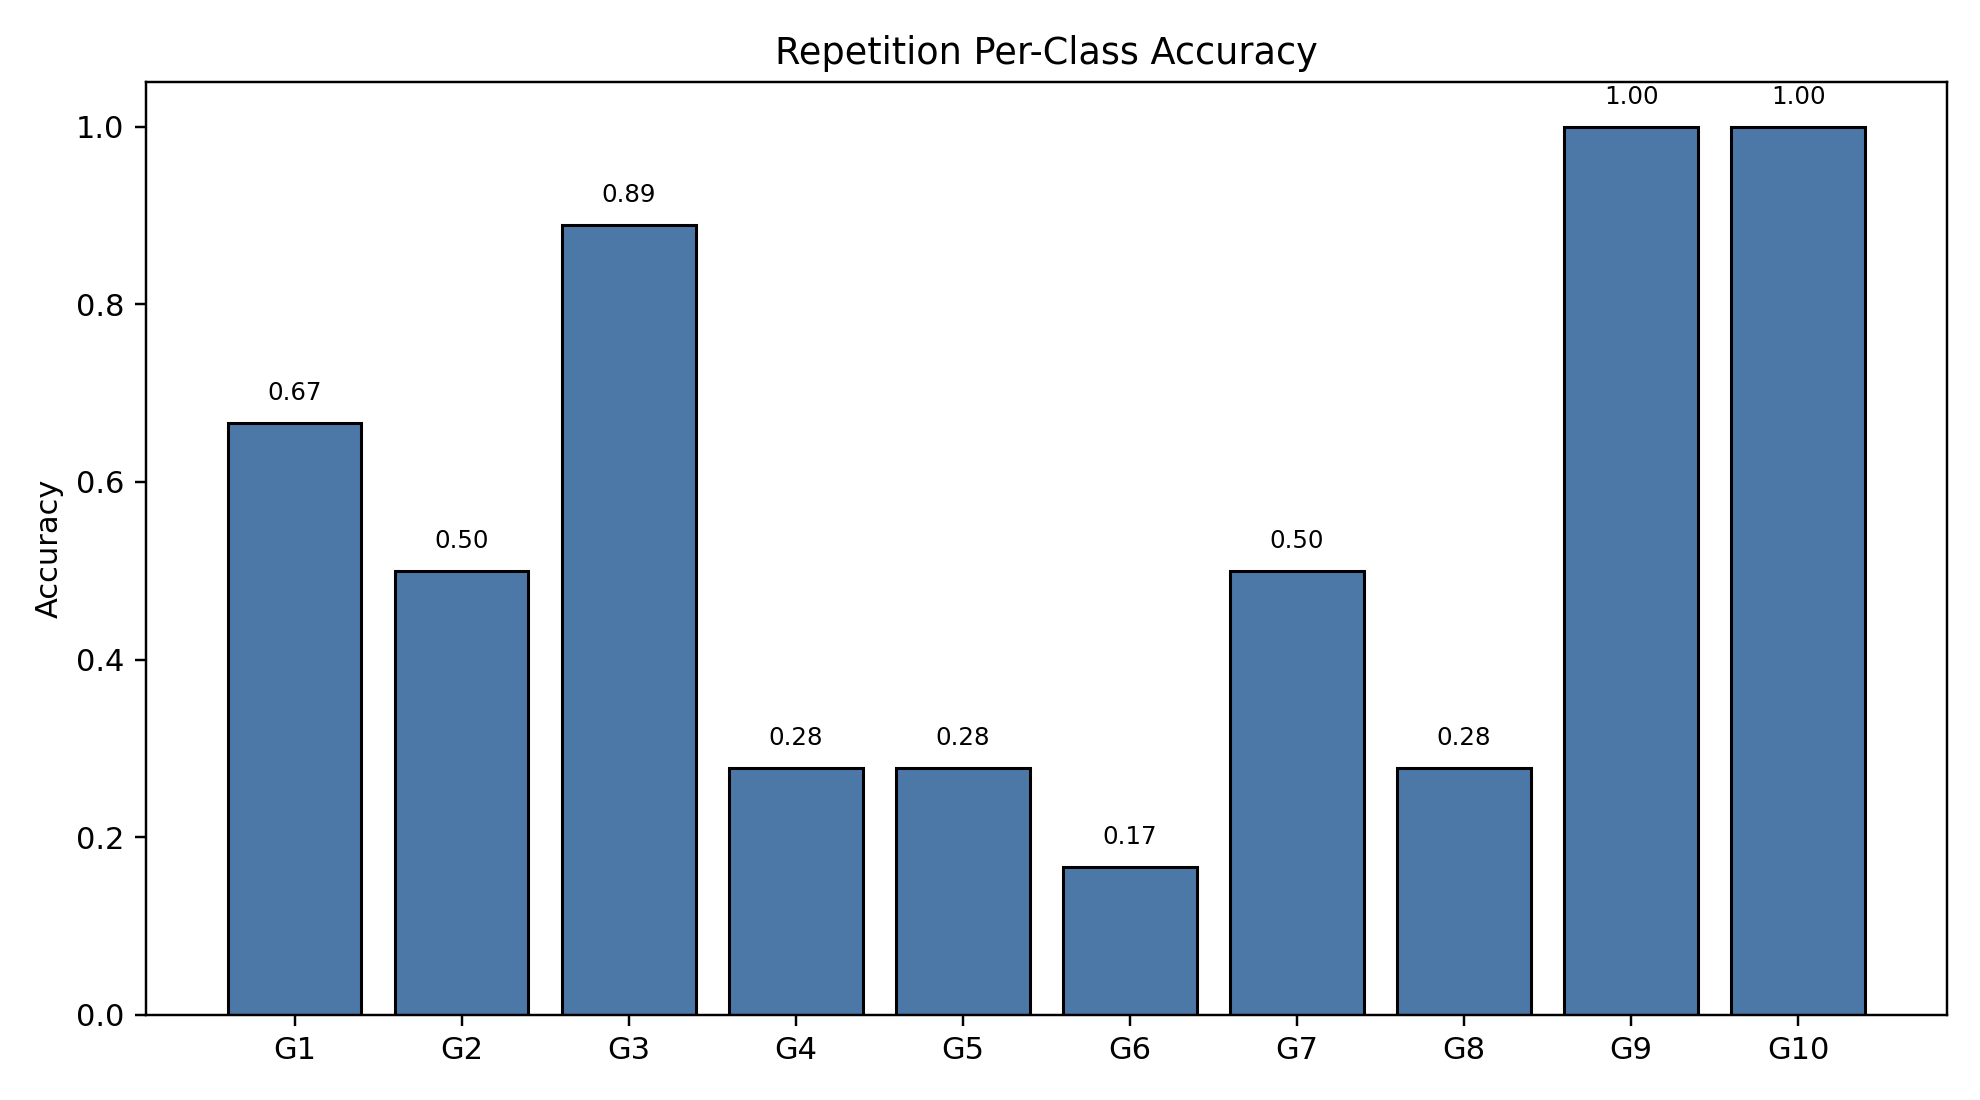

Source data for this figure (header and first rows):
class_index, gesture_id, support, correct, accuracy
0, 1, 18, 12, 0.6667
1, 2, 18, 9, 0.5
2, 3, 18, 16, 0.8889
3, 4, 18, 5, 0.2778
4, 5, 18, 5, 0.2778
5, 6, 18, 3, 0.1667
6, 7, 18, 9, 0.5
7, 8, 18, 5, 0.2778
8, 9, 18, 18, 1.0
9, 10, 18, 18, 1.0
